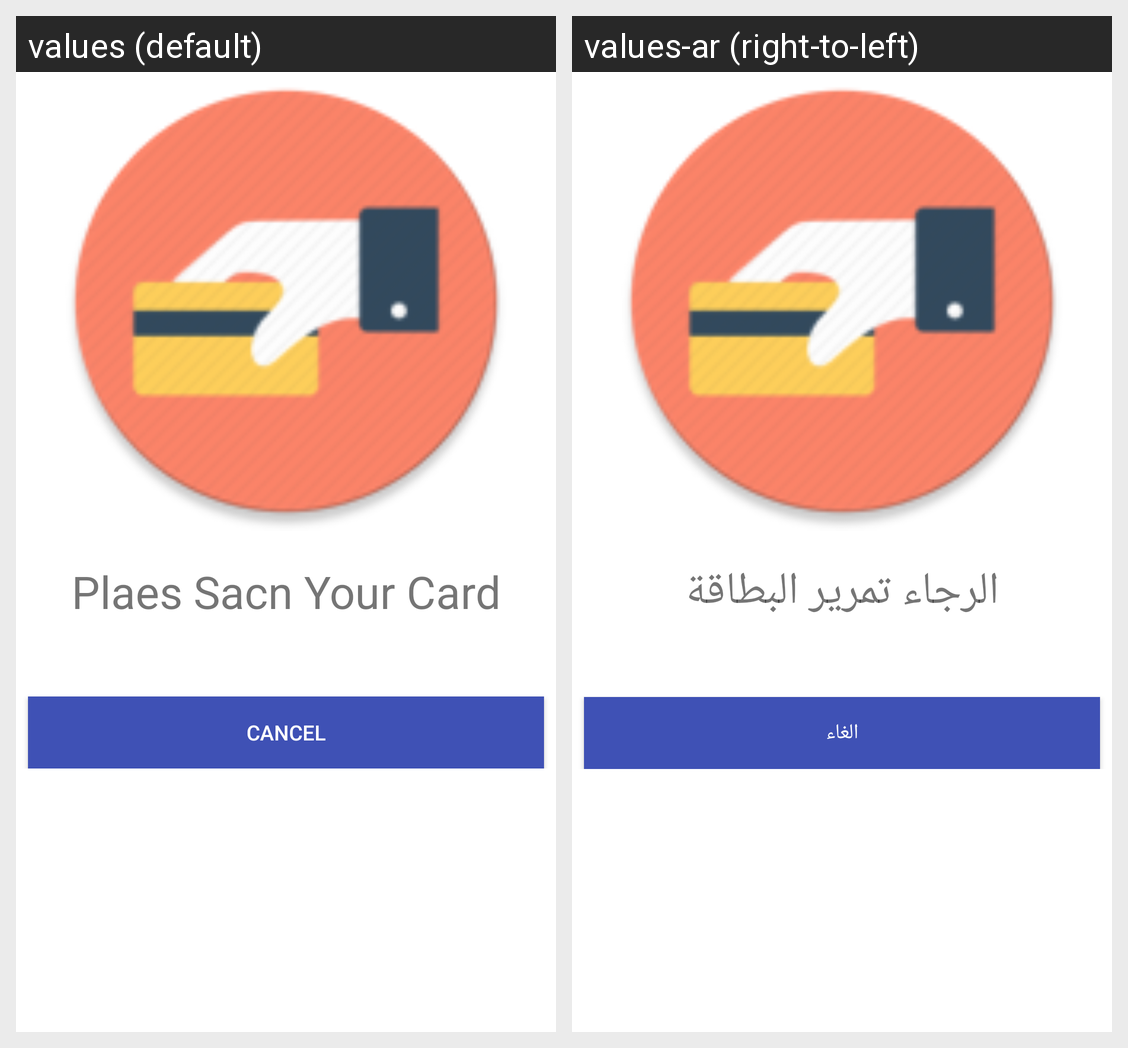

For this localized Android screen grid, give each drawn string resource with its value in every locale shown.
Android screen res/layout/activity_sacn_card.xml rendered under 2 locales, left to right: values (default), values-ar (right-to-left). Device: Nexus 5 (rendered at 1080×1920; each locale shown at half size, 540×960, under a caption strip naming it); theme AppTheme.NoActionBar.
Strings drawn on this screen, with the default value and each locale's value (text and hints the layout hard-codes, and strings that could not be matched under every locale, appear in the picture but are not listed):

scan_card
  values: Plaes Sacn Your Card
  values-ar: الرجاء تمرير البطاقة

cancel
  values: Cancel
  values-ar: الغاء
